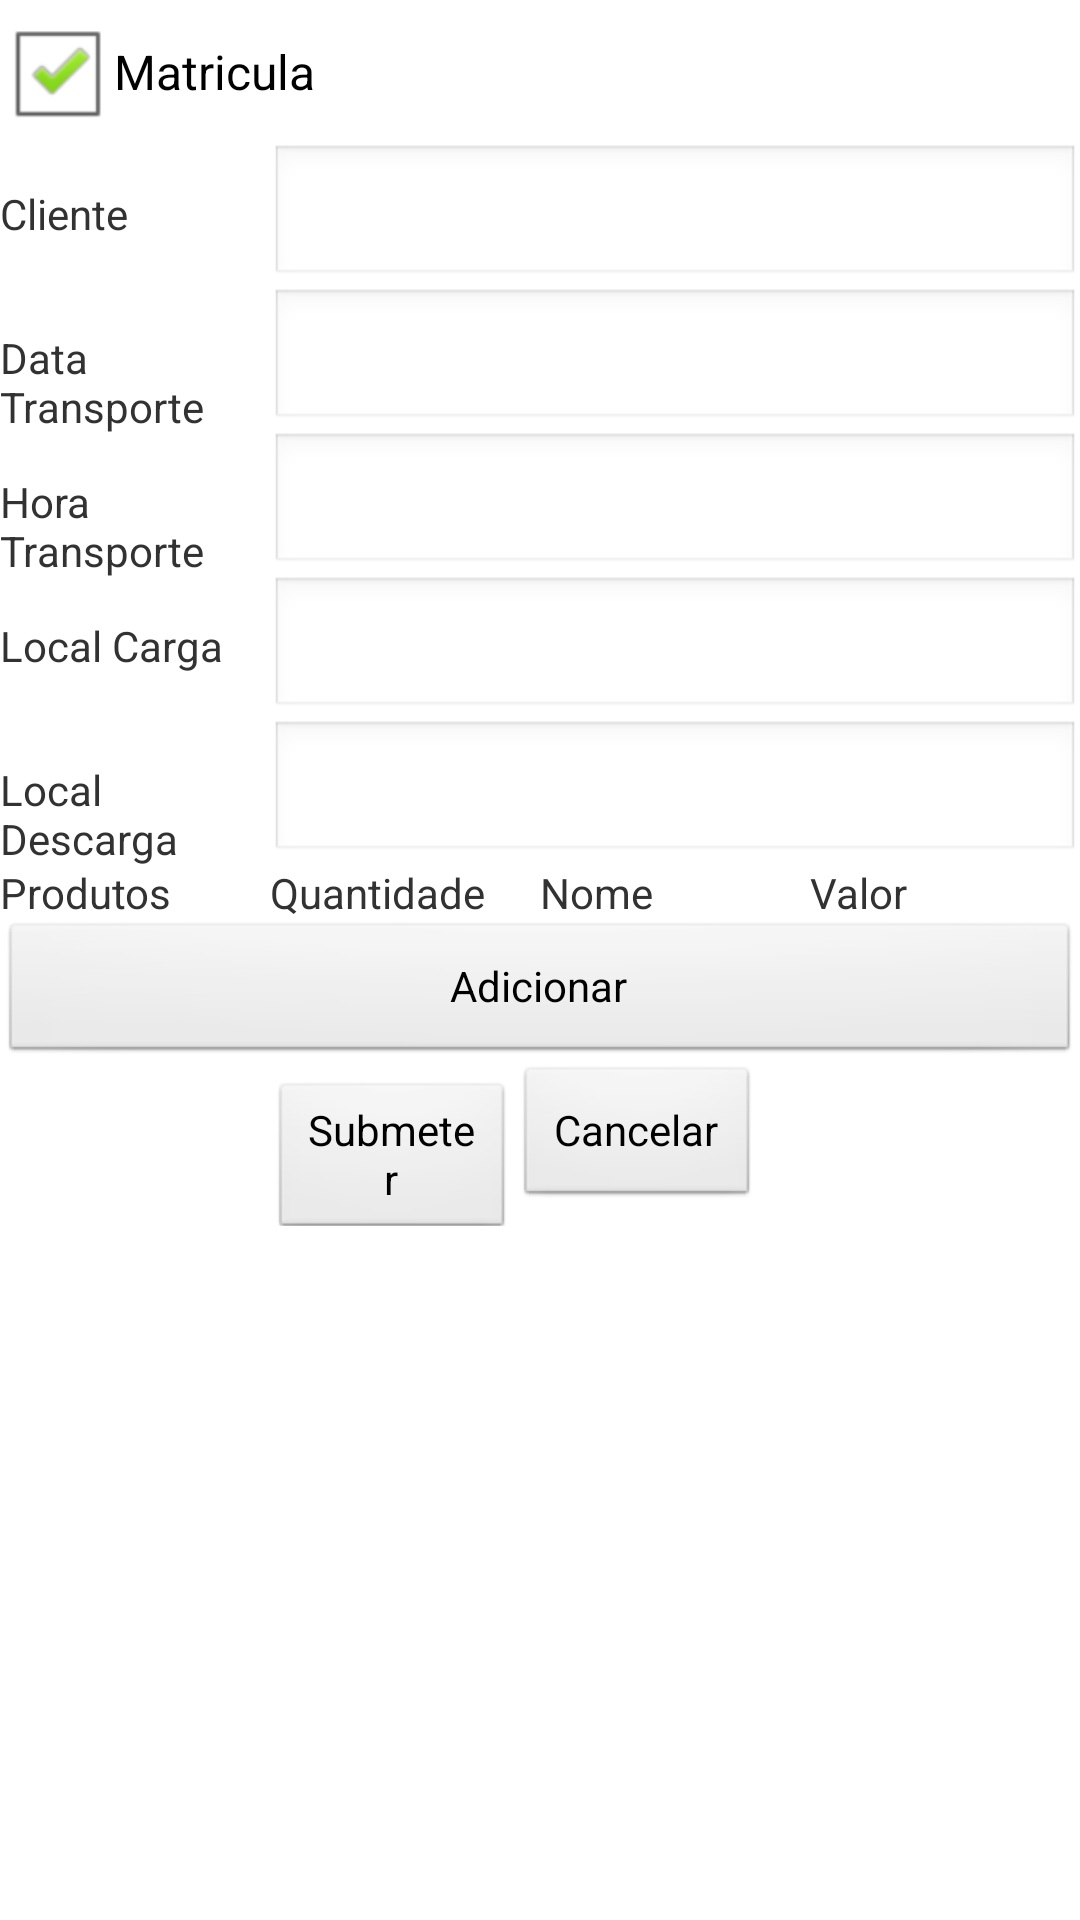

Write the Android layout XML for this screen, with the resource values it uses.
<!-- AndroidManifest.xml: application theme AppTheme -->
<!-- res/layout/activity_add_guide.xml -->
<LinearLayout xmlns:android="http://schemas.android.com/apk/res/android"
    xmlns:tools="http://schemas.android.com/tools"
    android:layout_width="fill_parent"
    android:layout_height="wrap_content"
    android:orientation="vertical"
    tools:context="${packageName}.${activityClass}" >

    <LinearLayout
        android:layout_width="fill_parent"
        android:layout_height="wrap_content"
        android:orientation="horizontal" >

        <CheckBox
            android:id="@+id/cbMatricula"
            android:layout_width="wrap_content"
            android:layout_height="wrap_content"
            android:layout_weight="1"
            android:checked="true"
            android:text="@string/txtMatricula" />
    </LinearLayout>

    <LinearLayout
        android:layout_width="fill_parent"
        android:layout_height="wrap_content"
        android:orientation="horizontal" >

        <TextView
            android:layout_width="0dp"
            android:layout_height="wrap_content"
            android:layout_weight="0.25"
            android:text="@string/txtCliente" />

        <EditText
            android:id="@+id/viewCliente"
            android:layout_width="0dp"
            android:layout_height="wrap_content"
            android:layout_weight="0.75"
            android:ems="10"
            android:textAppearance="?android:attr/textAppearanceMedium" />
    </LinearLayout>

    <LinearLayout
        android:layout_width="fill_parent"
        android:layout_height="wrap_content"
        android:orientation="horizontal" >

        <TextView
            android:layout_width="0dp"
            android:layout_height="wrap_content"
            android:layout_weight="0.25"
            android:text="@string/txtData" />

        <EditText
            android:id="@+id/viewData"
            android:layout_width="0dp"
            android:layout_height="wrap_content"
            android:layout_weight="0.75"
            android:ems="10"
            android:textAppearance="?android:attr/textAppearanceMedium" />
    </LinearLayout>
    
    <LinearLayout
        android:layout_width="fill_parent"
        android:layout_height="wrap_content"
        android:orientation="horizontal" >

        <TextView
            android:layout_width="0dp"
            android:layout_height="wrap_content"
            android:layout_weight="0.25"
            android:text="Hora Transporte" />

        <EditText
            android:id="@+id/viewHora"
            android:layout_width="0dp"
            android:layout_height="wrap_content"
            android:layout_weight="0.75"
            android:ems="10"
            android:textAppearance="?android:attr/textAppearanceMedium" />
    </LinearLayout>

    <LinearLayout
        android:layout_width="fill_parent"
        android:layout_height="wrap_content"
        android:orientation="horizontal" >

        <TextView
            android:layout_width="0dp"
            android:layout_height="wrap_content"
            android:layout_weight="0.25"
            android:text="@string/txtLocCarga" />

        <EditText
            android:id="@+id/viewLocCarga"
            android:layout_width="0dp"
            android:layout_height="wrap_content"
            android:layout_weight="0.75"
            android:ems="10"
            android:textAppearance="?android:attr/textAppearanceMedium" />
    </LinearLayout>

    <LinearLayout
        android:layout_width="fill_parent"
        android:layout_height="wrap_content"
        android:orientation="horizontal" >

        <TextView
            android:layout_width="0dp"
            android:layout_height="wrap_content"
            android:layout_weight="0.25"
            android:text="@string/txtLocDescarga" />

        <EditText
            android:id="@+id/viewLocDescarga"
            android:layout_width="0dp"
            android:layout_height="wrap_content"
            android:layout_weight="0.75"
            android:ems="10"
            android:textAppearance="?android:attr/textAppearanceMedium" />
    </LinearLayout>

    <LinearLayout
        android:layout_width="fill_parent"
        android:layout_height="wrap_content"
        android:orientation="horizontal" >

        <TextView
            android:layout_width="0dp"
            android:layout_height="wrap_content"
            android:layout_weight="0.25"
            android:text="@string/txtProds" />

        <TableLayout
            android:layout_width="0dp"
            android:layout_height="wrap_content"
            android:layout_weight="0.75"
            android:orientation="horizontal" 
            android:id="@+id/tblLayout">

            <TableRow>
                <TextView
                    android:layout_width="0dp"
                    android:layout_height="wrap_content"
                    android:layout_weight="0.3"
                    android:text="Quantidade" />
                
                <TextView
                    android:layout_width="0dp"
                    android:layout_height="wrap_content"
                    android:layout_weight="0.3"
                    android:text="Nome" />

                <TextView
                    android:layout_width="0dp"
                    android:layout_height="wrap_content"
                    android:layout_weight="0.3"
                    android:text="Valor" />
            </TableRow>
        </TableLayout>
    </LinearLayout>

    <LinearLayout
        android:layout_width="fill_parent"
        android:layout_height="wrap_content"
        android:layout_marginRight="0px"
        android:orientation="horizontal" >

        <Button
            android:id="@+id/btnAddProduct"
            android:layout_width="wrap_content"
            android:layout_height="wrap_content"
            android:layout_weight="0.75"
            android:text="Adicionar" />
    </LinearLayout>

    <LinearLayout
        android:layout_width="fill_parent"
        android:layout_height="wrap_content"
        android:orientation="horizontal" >

        <View
            android:layout_width="0dp"
            android:layout_height="wrap_content"
            android:layout_weight="0.25" />

        <LinearLayout
            android:layout_width="0dp"
            android:layout_height="wrap_content"
            android:layout_weight="0.75"
            android:orientation="horizontal" >

            <Button
                android:id="@+id/btnSubmit"
                android:layout_width="wrap_content"
                android:layout_height="wrap_content"
                android:ems="5"
                android:text="@string/txtSubmit" />

            <Button
                android:id="@+id/btnCancel"
                android:layout_width="wrap_content"
                android:layout_height="wrap_content"
                android:ems="5"
                android:text="@string/txtCancel" />
        </LinearLayout>
    </LinearLayout>

</LinearLayout>
<!-- resources referenced by this layout -->
<resources>
  <string name="txtCancel">Cancelar</string>
  <string name="txtCliente">Cliente</string>
  <string name="txtData">Data Transporte</string>
  <string name="txtLocCarga">Local Carga</string>
  <string name="txtLocDescarga">Local Descarga</string>
  <string name="txtMatricula">Matricula</string>
  <string name="txtProds">Produtos</string>
  <string name="txtSubmit">Submeter</string>
  <style name="AppTheme" parent="AppBaseTheme">
          
      </style>
  <style name="AppBaseTheme" parent="android:Theme.Light">
          
      </style>
</resources>
